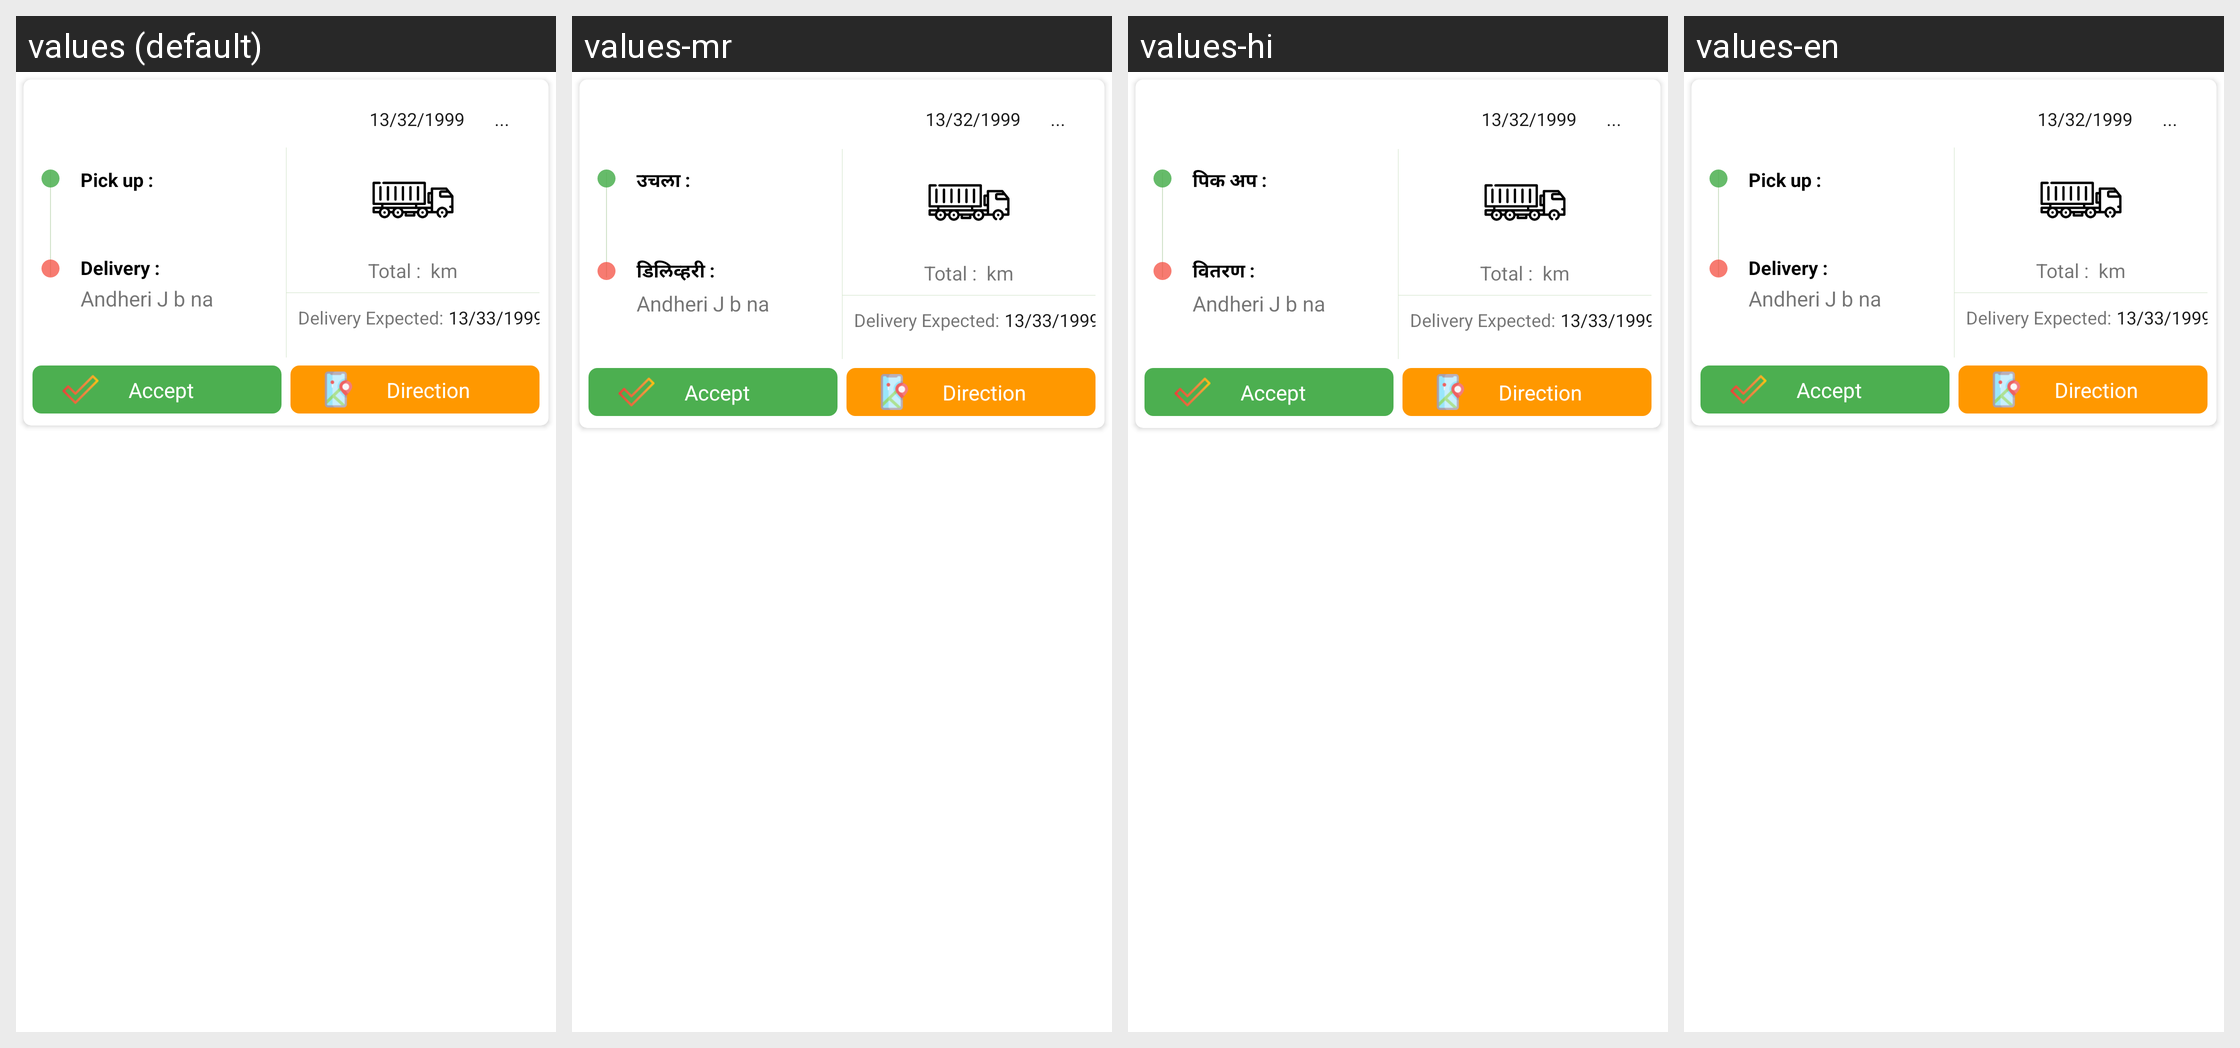

Strings drawn on this Android screen and how each of the app's shown locales translates them:
Android screen res/layout/trip_allotted_list_row.xml rendered under 4 locales, left to right: values (default), values-mr, values-hi, values-en. Device: Nexus 5 (rendered at 1080×1920; each locale shown at half size, 540×960, under a caption strip naming it); theme Theme.DriverManagement.
Strings drawn on this screen, with the default value and each locale's value (text and hints the layout hard-codes, and strings that could not be matched under every locale, appear in the picture but are not listed):

pick_up
  values: Pick up :
  values-mr: उचला :
  values-hi: पिक अप :
  values-en: Pick up :

delivery
  values: Delivery :
  values-mr: डिलिव्हरी :
  values-hi: वितरण :
  values-en: Delivery :
